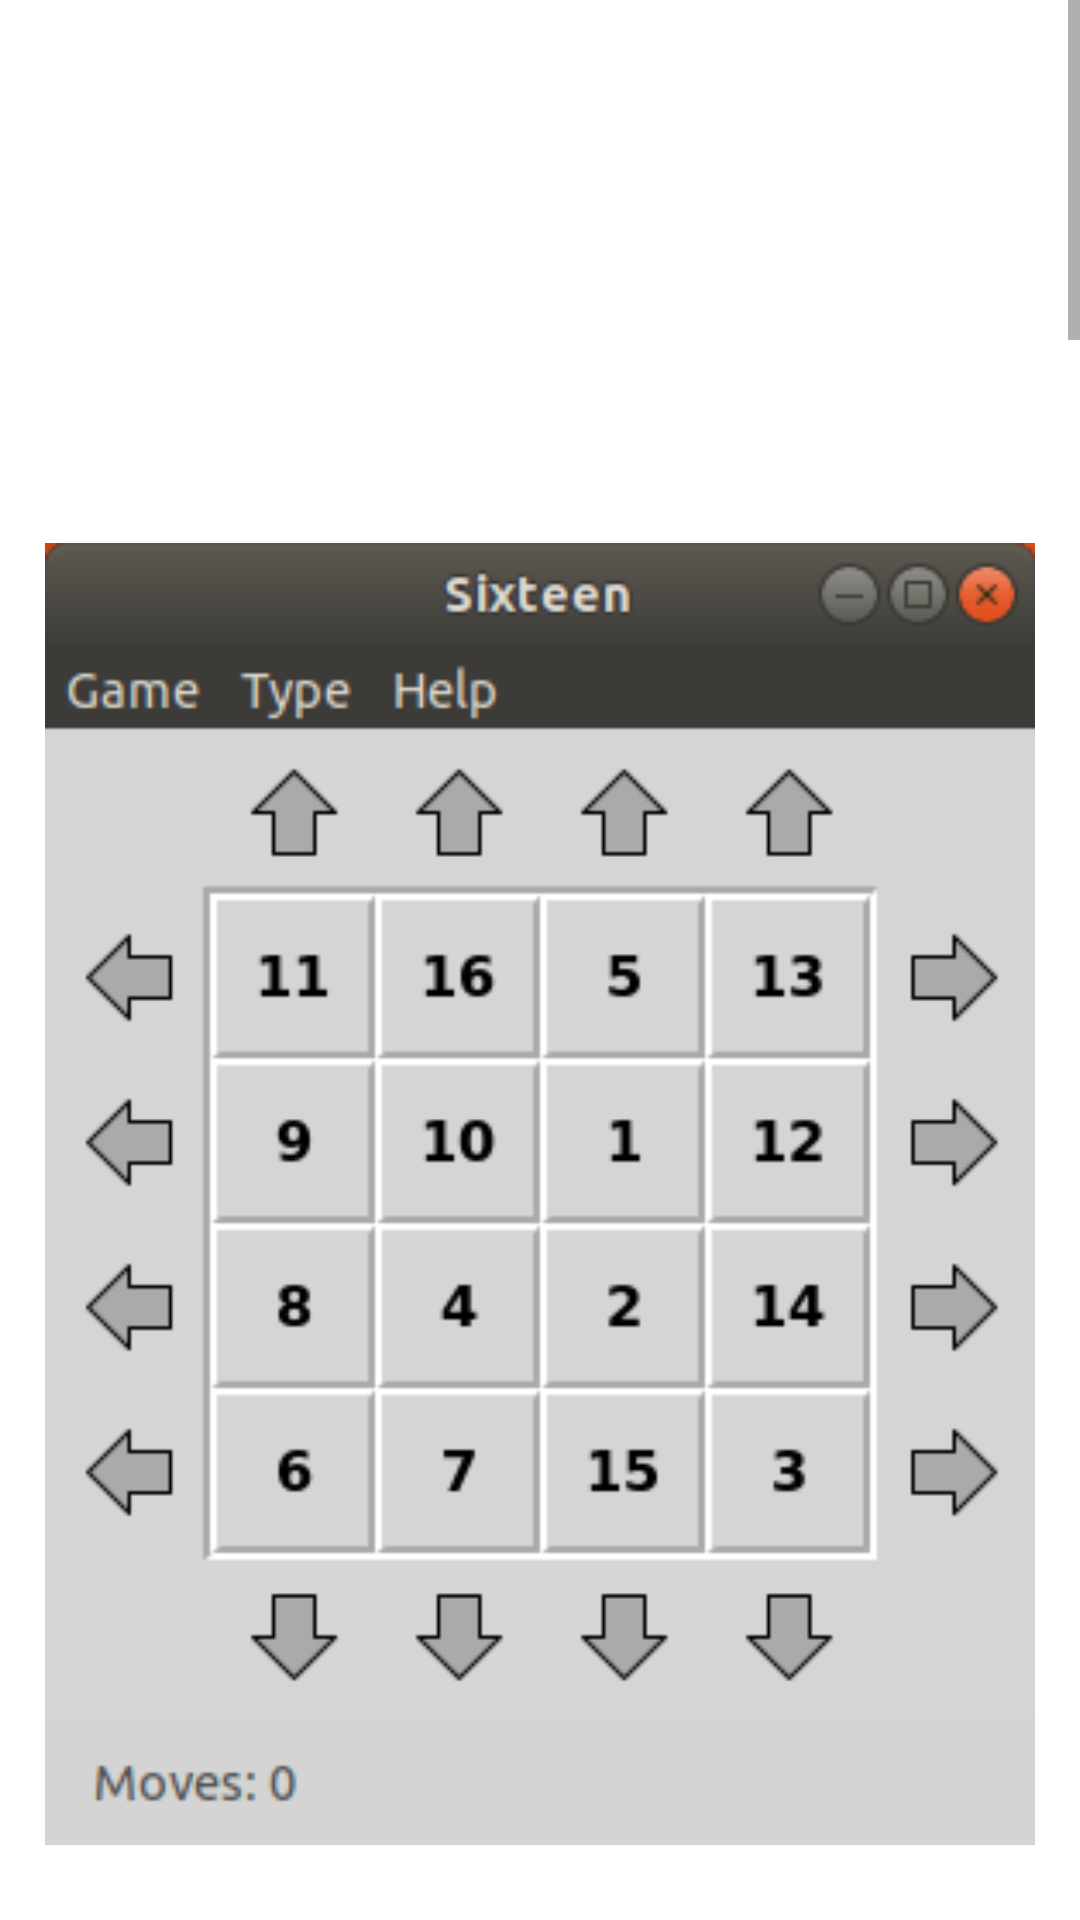

Produce the Android XML layout that renders to this screen, including the resource entries it uses.
<!-- AndroidManifest.xml: activity theme Theme.LoopoverPlus -->
<!-- res/layout/activity_about.xml -->
<?xml version="1.0" encoding="utf-8"?>
<androidx.constraintlayout.widget.ConstraintLayout xmlns:android="http://schemas.android.com/apk/res/android"
    xmlns:app="http://schemas.android.com/apk/res-auto"
    android:layout_width="match_parent"
    android:layout_height="match_parent">

    <ScrollView
        android:layout_width="match_parent"
        android:layout_height="match_parent">


        <LinearLayout
            android:layout_width="match_parent"
            android:layout_height="wrap_content"
            android:orientation="vertical">

            <TextView
                android:id="@+id/about_game"
                android:layout_width="match_parent"
                android:layout_height="wrap_content"
                android:linksClickable="true"
                android:paddingTop="15dp"
                android:textAlignment="center"
                android:textSize="30sp" />

            <TextView
                android:id="@+id/github"
                android:layout_width="match_parent"
                android:layout_height="wrap_content"
                android:linksClickable="true"
                android:paddingTop="15dp"
                android:textAlignment="center"
                android:textSize="30sp" />

            <TextView
                android:id="@+id/sixteen_puzzle"
                android:layout_width="match_parent"
                android:layout_height="wrap_content"
                android:linksClickable="true"
                android:paddingTop="15dp"
                android:textAlignment="center"
                android:textSize="30sp" />


            <ImageView
                android:layout_width="match_parent"
                android:layout_height="wrap_content"
                android:adjustViewBounds="true"
                android:contentDescription="@string/aboutSixteenPhotoDescription"
                android:paddingStart="15dp"
                android:paddingTop="15dp"
                android:paddingEnd="15dp"
                android:scaleType="fitXY"
                app:srcCompat="@drawable/sixteen" />

            <TextView
                android:id="@+id/gears"
                android:layout_width="match_parent"
                android:layout_height="wrap_content"
                android:linksClickable="true"
                android:paddingTop="15dp"
                android:textAlignment="center"
                android:textSize="30sp" />

            <ImageView
                android:layout_width="match_parent"
                android:layout_height="wrap_content"
                android:contentDescription="@string/aboutGearPhotoDescription"
                android:paddingStart="15dp"
                android:paddingTop="15dp"
                android:paddingEnd="15dp"
                android:scaleType="fitXY"
                android:adjustViewBounds="true"
                android:textAlignment="center"
                app:srcCompat="@drawable/gear" />

            <TextView
                android:id="@+id/bandaging"
                android:layout_width="match_parent"
                android:layout_height="wrap_content"
                android:linksClickable="true"
                android:paddingTop="15dp"
                android:textAlignment="center"
                android:textSize="30sp" />

            <ImageView
                android:layout_width="match_parent"
                android:layout_height="wrap_content"
                android:contentDescription="@string/aboutBigBlockPhotoDescription"
                android:paddingStart="15dp"
                android:paddingTop="15dp"
                android:paddingEnd="15dp"
                android:scaleType="fitXY"
                android:adjustViewBounds="true"
                app:srcCompat="@drawable/bandaged" />

            <ImageView
                android:layout_width="match_parent"
                android:layout_height="wrap_content"
                android:contentDescription="@string/aboutAiCubePhotoDescription"
                android:paddingStart="15dp"
                android:paddingTop="15dp"
                android:paddingEnd="15dp"
                android:scaleType="fitXY"
                android:adjustViewBounds="true"
                app:srcCompat="@drawable/ai_cube" />

            <TextView
                android:id="@+id/dynamic_bandaging"
                android:layout_width="match_parent"
                android:layout_height="wrap_content"
                android:linksClickable="true"
                android:paddingTop="15dp"
                android:textAlignment="center"
                android:textSize="30sp" />

            <ImageView
                android:layout_width="match_parent"
                android:layout_height="wrap_content"
                android:contentDescription="@string/aboutConstrainedCubePhotoDescription"
                android:paddingStart="15dp"
                android:paddingTop="15dp"
                android:paddingEnd="15dp"
                android:scaleType="fitXY"
                android:adjustViewBounds="true"
                app:srcCompat="@drawable/constrained" />

            <ImageView
                android:layout_width="match_parent"
                android:layout_height="wrap_content"
                android:contentDescription="@string/aboutJointCubePhotoDescription"
                android:paddingStart="15dp"
                android:paddingTop="15dp"
                android:paddingEnd="15dp"
                android:scaleType="fitXY"
                android:adjustViewBounds="true"
                app:srcCompat="@drawable/joint" />

            <TextView
                android:id="@+id/carousel"
                android:layout_width="match_parent"
                android:layout_height="wrap_content"
                android:linksClickable="true"
                android:paddingTop="15dp"
                android:textAlignment="center"
                android:textSize="30sp" />

            <ImageView
                android:layout_width="match_parent"
                android:layout_height="wrap_content"
                android:contentDescription="@string/aboutSquareminxPhotoDescription"
                android:paddingStart="15dp"
                android:paddingTop="15dp"
                android:paddingEnd="15dp"
                android:scaleType="fitXY"
                android:adjustViewBounds="true"
                app:srcCompat="@drawable/squareminx" />

            <TextView
                android:id="@+id/enabler"
                android:layout_width="match_parent"
                android:layout_height="wrap_content"
                android:linksClickable="true"
                android:paddingTop="15dp"
                android:textAlignment="center"
                android:textSize="30sp" />

            <ImageView
                android:layout_width="match_parent"
                android:layout_height="wrap_content"
                android:contentDescription="@string/aboutEnablerPhotoDescription"
                android:paddingStart="15dp"
                android:paddingTop="15dp"
                android:paddingEnd="15dp"
                android:scaleType="fitXY"
                android:adjustViewBounds="true"
                app:srcCompat="@drawable/enabler" />

            <TextView
                android:id="@+id/libraries"
                android:layout_width="match_parent"
                android:layout_height="wrap_content"
                android:linksClickable="true"
                android:paddingTop="15dp"
                android:textAlignment="center"
                android:textSize="30sp" />

        </LinearLayout>
    </ScrollView>

</androidx.constraintlayout.widget.ConstraintLayout>
<!-- resources referenced by this layout -->
<resources>
  <!-- drawable ai_cube: png bitmap (drawable, 281360 bytes) -->
  <!-- drawable bandaged: png bitmap (drawable, 172644 bytes) -->
  <!-- drawable constrained: png bitmap (drawable-nodpi, 331601 bytes) -->
  <!-- drawable enabler: png bitmap (drawable-nodpi, 180261 bytes) -->
  <!-- drawable gear: png bitmap (drawable, 226074 bytes) -->
  <!-- drawable joint: png bitmap (drawable-nodpi, 182639 bytes) -->
  <!-- drawable sixteen: png bitmap (drawable, 5708 bytes) -->
  <!-- drawable squareminx: webp bitmap (drawable, 66736 bytes) -->
  <string name="aboutAiCubePhotoDescription">Photo of bandaged 4x4x4 cube known as AI cube</string>
  <string name="aboutBigBlockPhotoDescription">Photo of bandaged 3x3x3 cube known as Big Block</string>
  <string name="aboutConstrainedCubePhotoDescription">Photo of constrained cube</string>
  <string name="aboutEnablerPhotoDescription">Photo of enabler cube</string>
  <string name="aboutGearPhotoDescription">Photo of gear cube</string>
  <string name="aboutJointCubePhotoDescription">Photo of joint cube after one move</string>
  <string name="aboutSixteenPhotoDescription">Screenshot of 16 puzzle</string>
  <string name="aboutSquareminxPhotoDescription">Screenshot of the squareminx game showing a move in progress</string>
  <style name="Theme.LoopoverPlus" parent="Theme.MaterialComponents.DayNight.NoActionBar">
          
          <item name="colorPrimary">@color/purple_500</item>
          <item name="colorPrimaryVariant">@color/purple_700</item>
          <item name="colorOnPrimary">@color/white</item>
          
          <item name="colorSecondary">@color/teal_200</item>
          <item name="colorSecondaryVariant">@color/teal_700</item>
          <item name="colorOnSecondary">@color/black</item>
          
          <item name="android:statusBarColor">?attr/colorPrimaryVariant</item>
          
          <item name="android:textColor">@android:color/black</item>
          <item name="android:textColorLink">#1111ab</item>
      </style>
  <color name="purple_500">#FF6200EE</color>
  <color name="purple_700">#FF3700B3</color>
  <color name="white">#FFFFFFFF</color>
  <color name="teal_200">#FF03DAC5</color>
  <color name="teal_700">#FF018786</color>
  <color name="black">#FF000000</color>
</resources>
